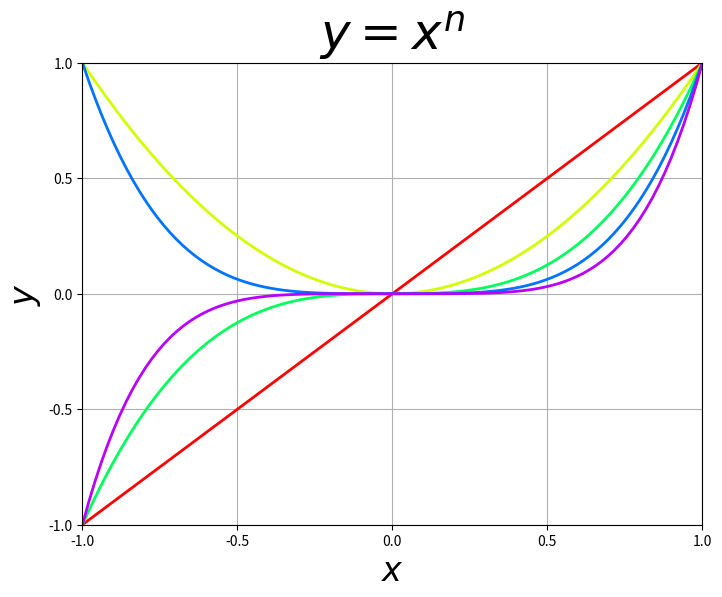

This chart was generated by the following Python code: (Note: this script raises an exception after producing the figure.)
import matplotlib.pyplot as plt
from matplotlib import cm
from matplotlib import rc
import numpy as np
# % matplotlib inline

fontAxis = 24
fontTitle = 36
N = 5
x = np.linspace(-1, 1, 100)
colors = cm.hsv(np.linspace(0, 1, N + 1))

plt.close("all")

fig = plt.figure(figsize=(8,6))
fig.patch.set_facecolor('white')

ax = plt.subplot(111)
for i in range(0, N):
    y = pow(x, i + 1)
    plt.plot(x, y, color=colors[i], linestyle='-', linewidth=2)

ax.set_xlim(-1, 1)
ax.set_ylim(-1, 1)
rc('font', size=fontAxis)

plt.xlabel('$x$', fontsize=fontAxis, fontweight='bold')
plt.ylabel('$y$', fontsize=fontAxis, fontweight='bold')
plt.title('$ y = x^n $', fontsize=fontTitle, fontweight='bold')
plt.grid(True)
plt.hold(True)
plt.show()